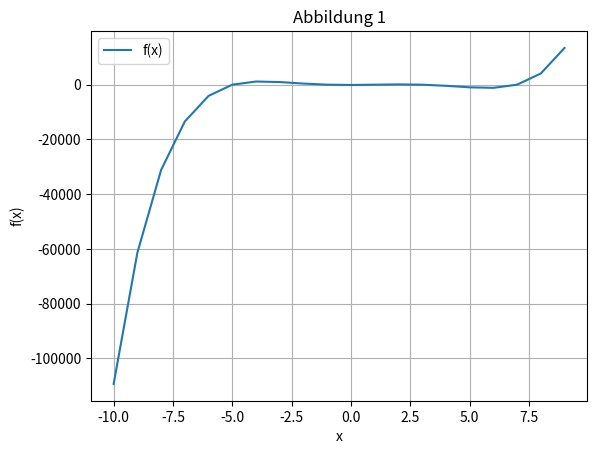

The script that saved this image:
import numpy as np
import matplotlib.pyplot as plt

def f(x):
    return x ** 5 - 5 * x ** 4 - 30 * x ** 3 + 110 * x ** 2 + 29 * x - 105

def F(x):
    return x ** 5 - 5 * x ** 4 - 30 * x ** 3 + 110 * x ** 2 + 29 * x  - 105

def f_a(x):
    return 5* x ** 4 - 20 * x ** 3 - 90 * x ** 2 + 220 * x + 29 - 105

x = np.arange(-10, 10)
nullstellen = np.roots(f(x))
print(nullstellen)




# Abbildung
plt.figure(1)
plt.plot(x,f(x), label='f(x)')
plt.xlim()
plt.ylim()
plt.xlabel('x')
plt.ylabel('f(x)')
plt.legend()
plt.title('Abbildung 1')
plt.grid()
plt.show()
